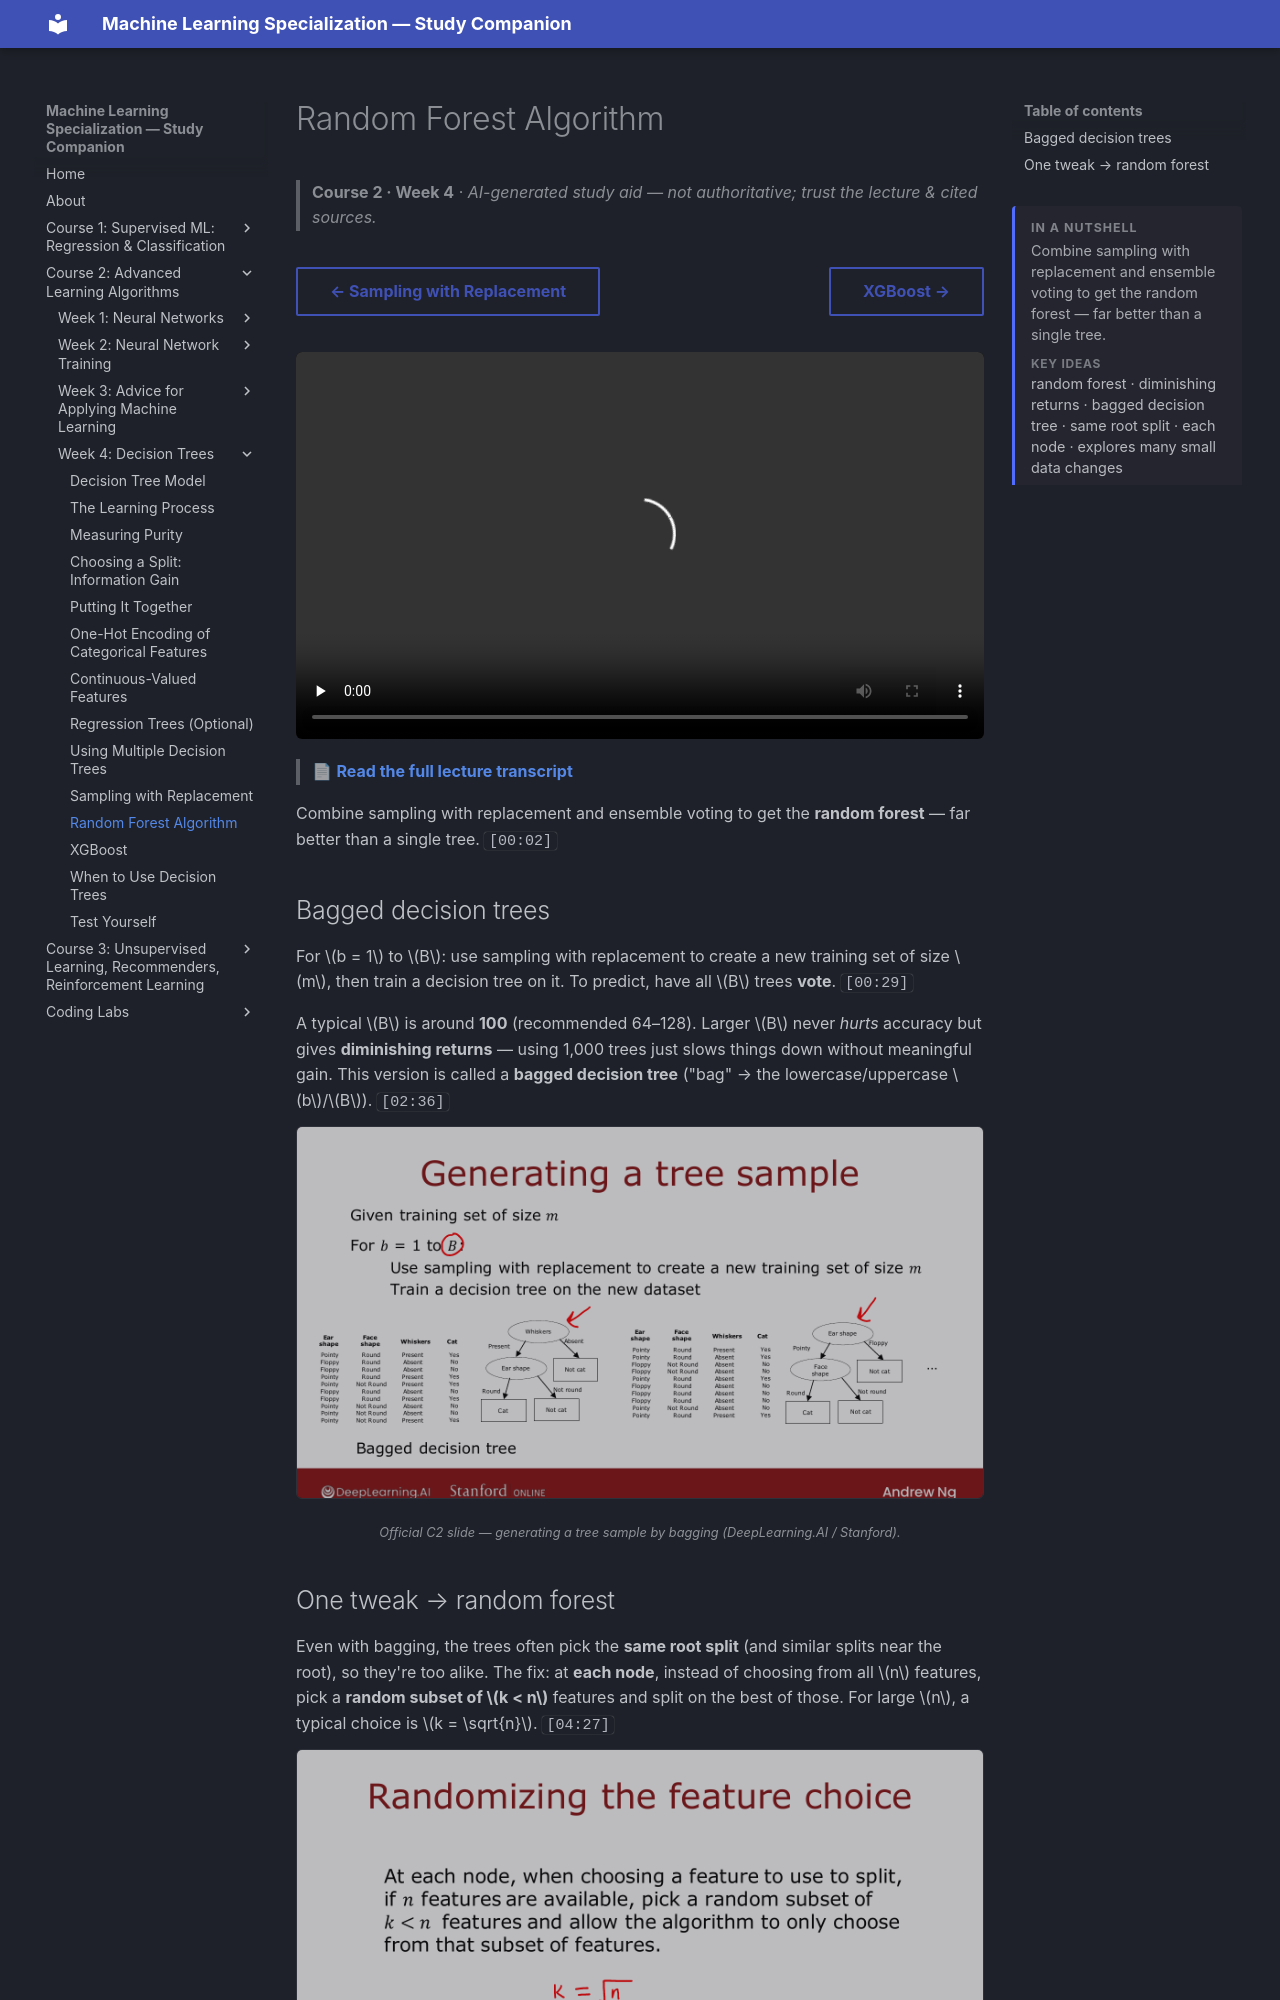

repository: pcpuwu/ml-spec-wiki · page: course-2/week-4/random-forest-algorithm/index.html · generator: mkdocs

---
summary: '<p>Combine sampling with replacement and ensemble voting to get the random forest — far better than a single tree.</p><span class="toc-summary__sub">Key ideas</span><p class="toc-summary__chips">random forest · diminishing returns · bagged decision tree · same root split · each node · explores many small data changes</p>'
---
# Random Forest Algorithm

> **Course 2 · Week 4** · _AI-generated study aid — not authoritative; trust the lecture & cited sources._

<div class="ep-nav" markdown>

[← Sampling with Replacement](../../course-2/week-4/sampling-with-replacement.md){ .md-button }

[XGBoost →](../../course-2/week-4/xgboost.md){ .md-button }

</div>

<div class="video-wrap"><video controls preload="none" playsinline src="https://dyckms5inbsqq.cloudfront.net/dlai/advanced-learning-algorithms/W4/L11-C2W4L3S03-Random-forest-algorith/lc-advanced-learning-algorithms-W4-L11-C2W4L3S03-Random-forest-algorith-master_360p.mp4?v=1752484671">Your browser can't play this video — <a href="https://dyckms5inbsqq.cloudfront.net/dlai/advanced-learning-algorithms/W4/L11-C2W4L3S03-Random-forest-algorith/lc-advanced-learning-algorithms-W4-L11-C2W4L3S03-Random-forest-algorith-master_360p.mp4?v=1752484671">download the lecture</a>.</video></div>

> 📄 **[Read the full lecture transcript](random-forest-algorithm-transcript.md)**

Combine sampling with replacement and ensemble voting to get the **random forest** — far
better than a single tree. `[00:02]`

## Bagged decision trees

For $b = 1$ to $B$: use sampling with replacement to create a new training set of size $m$,
then train a decision tree on it. To predict, have all $B$ trees **vote**. `[00:29]`

A typical $B$ is around **100** (recommended 64–128). Larger $B$ never *hurts* accuracy but
gives **diminishing returns** — using 1,000 trees just slows things down without meaningful
gain. This version is called a **bagged decision tree** ("bag" → the lowercase/uppercase
$b$/$B$). `[02:36]`

![Bagged trees: for b=1..B, sample with replacement and train a tree, then vote](bagged-trees.png){ .slide }
_Official C2 slide — generating a tree sample by bagging (DeepLearning.AI / Stanford)._
{ .slide-cap }
